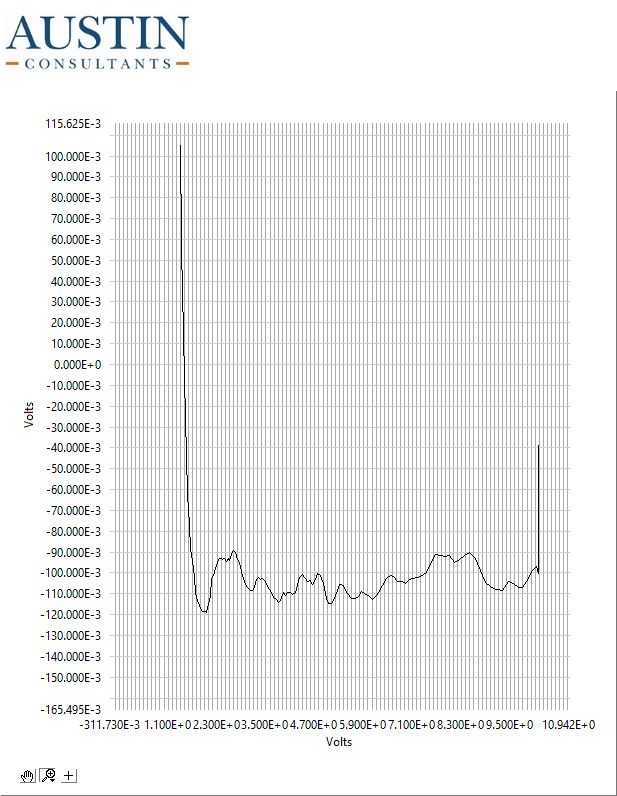

Source data for this figure (header and first rows):
1.403, 0.104
1.403, 0.103
1.403, 0.103
1.403, 0.103
1.403, 0.103
1.403, 0.103
1.403, 0.102
1.403, 0.102
1.403, 0.102
1.403, 0.102
1.403, 0.102
1.403, 0.102
1.403, 0.102
1.403, 0.102
1.403, 0.102
1.403, 0.102
1.403, 0.103
1.403, 0.103
1.403, 0.104
1.403, 0.104
1.403, 0.104
1.403, 0.105
1.403, 0.104
1.403, 0.104
1.403, 0.104
1.403, 0.104
1.403, 0.105
1.403, 0.105
1.403, 0.105
1.403, 0.104
1.403, 0.103
1.403, 0.103
1.403, 0.104
1.403, 0.104
1.403, 0.104
1.403, 0.104
1.403, 0.105
1.403, 0.104
1.403, 0.104
1.403, 0.103
1.403, 0.103
1.403, 0.104
1.403, 0.104
1.403, 0.104
1.403, 0.104
1.403, 0.103
1.403, 0.103
1.403, 0.103
1.403, 0.104
1.403, 0.104
1.403, 0.104
1.403, 0.104
1.403, 0.105
1.403, 0.105
1.403, 0.104
1.403, 0.104
1.403, 0.104
1.403, 0.104
1.403, 0.104
1.403, 0.104
1.403, 0.104
... 339 more rows
